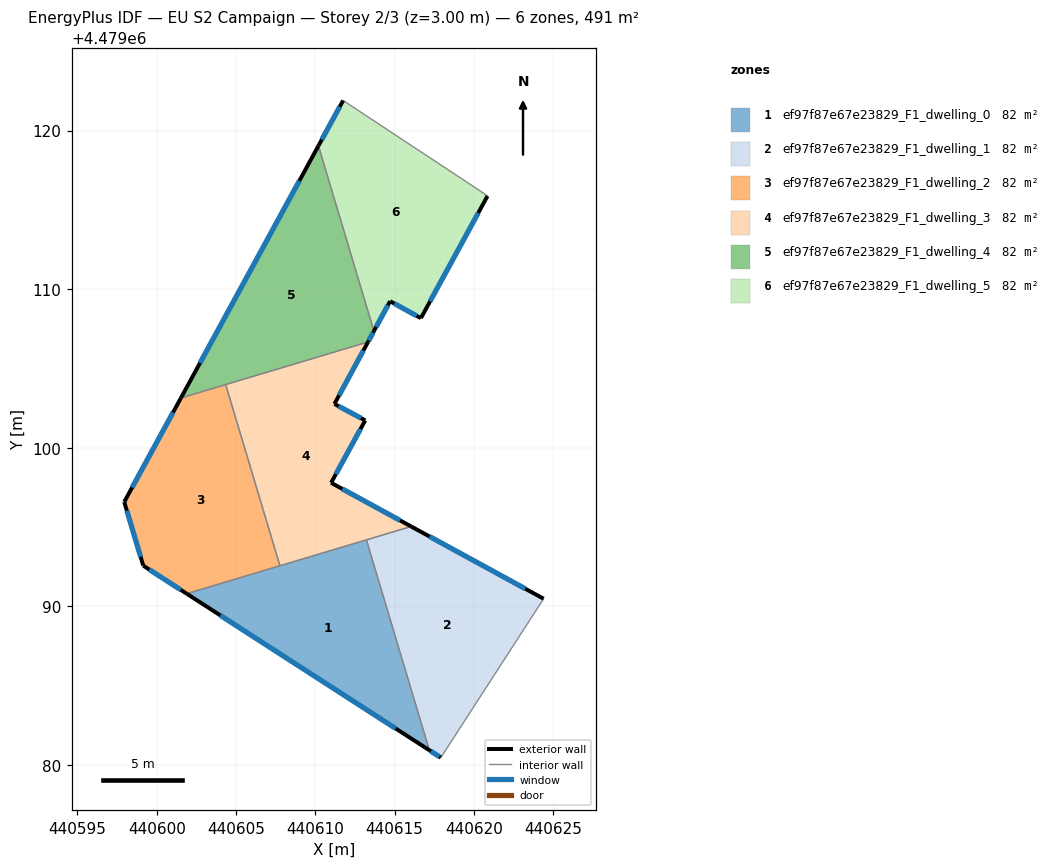
=== STOREY PLAN SPEC (per zone: floor XY polygon, exterior-wall plan segments, windows/doors) ===
zone 1: ef97f87e67e23829_F1_dwelling_0  (81.8 m²)
  floor: (440617.19, 4479080.93) (440613.22, 4479094.19) (440601.89, 4479090.80)
  exterior wall: (440617.19, 4479080.93) – (440601.89, 4479090.80)  [18.2 m]
    window: (440615.07, 4479082.30) – (440604.02, 4479089.43)  [28.5 m²]
  interior walls: 3
zone 2: ef97f87e67e23829_F1_dwelling_1  (81.8 m²)
  floor: (440617.91, 4479080.46) (440624.39, 4479090.48) (440616.04, 4479095.04) (440613.22, 4479094.19) (440617.19, 4479080.93)
  exterior wall: (440616.04, 4479095.04) – (440624.39, 4479090.48)  [9.5 m]
    window: (440617.20, 4479094.41) – (440623.24, 4479091.11)  [14.9 m²]
  exterior wall: (440617.91, 4479080.46) – (440617.19, 4479080.93)  [0.9 m]
    window: (440617.81, 4479080.53) – (440617.29, 4479080.87)  [1.3 m²]
  interior walls: 3
zone 3: ef97f87e67e23829_F1_dwelling_2  (81.8 m²)
  floor: (440607.77, 4479092.56) (440604.35, 4479103.98) (440601.53, 4479103.14) (440597.95, 4479096.59) (440599.15, 4479092.57) (440601.89, 4479090.80)
  exterior wall: (440599.15, 4479092.57) – (440597.95, 4479096.59)  [4.2 m]
    window: (440598.99, 4479093.13) – (440598.12, 4479096.03)  [6.6 m²]
  exterior wall: (440597.95, 4479096.59) – (440601.53, 4479103.14)  [7.5 m]
    window: (440598.45, 4479097.50) – (440601.03, 4479102.23)  [11.7 m²]
  exterior wall: (440601.89, 4479090.80) – (440599.15, 4479092.57)  [3.3 m]
    window: (440601.51, 4479091.05) – (440599.53, 4479092.32)  [5.1 m²]
  interior walls: 3
zone 4: ef97f87e67e23829_F1_dwelling_3  (81.8 m²)
  floor: (440616.04, 4479095.04) (440611.00, 4479097.79) (440613.15, 4479101.73) (440611.21, 4479102.76) (440613.32, 4479106.67) (440604.35, 4479103.98) (440607.77, 4479092.56)
  exterior wall: (440611.00, 4479097.79) – (440616.04, 4479095.04)  [5.8 m]
    window: (440611.70, 4479097.41) – (440615.34, 4479095.42)  [9.0 m²]
  exterior wall: (440613.32, 4479106.67) – (440611.21, 4479102.76)  [4.4 m]
    window: (440613.03, 4479106.13) – (440611.50, 4479103.31)  [7.0 m²]
  exterior wall: (440611.21, 4479102.76) – (440613.15, 4479101.73)  [2.2 m]
    window: (440611.47, 4479102.62) – (440612.88, 4479101.87)  [3.4 m²]
  exterior wall: (440613.15, 4479101.73) – (440611.00, 4479097.79)  [4.5 m]
    window: (440612.85, 4479101.18) – (440611.29, 4479098.34)  [7.0 m²]
  interior walls: 4
zone 5: ef97f87e67e23829_F1_dwelling_4  (81.8 m²)
  floor: (440613.32, 4479106.67) (440613.69, 4479107.36) (440610.20, 4479119.04) (440601.53, 4479103.14)
  exterior wall: (440601.53, 4479103.14) – (440610.20, 4479119.04)  [18.1 m]
    window: (440602.73, 4479105.35) – (440608.99, 4479116.83)  [28.4 m²]
  exterior wall: (440613.69, 4479107.36) – (440613.32, 4479106.67)  [0.8 m]
    window: (440613.64, 4479107.26) – (440613.37, 4479106.77)  [1.2 m²]
  interior walls: 3
zone 6: ef97f87e67e23829_F1_dwelling_5  (81.8 m²)
  floor: (440616.66, 4479108.17) (440620.86, 4479115.88) (440620.43, 4479116.17) (440611.76, 4479121.90) (440610.20, 4479119.04) (440613.69, 4479107.36) (440614.72, 4479109.24)
  exterior wall: (440616.66, 4479108.17) – (440614.72, 4479109.24)  [2.2 m]
    window: (440616.39, 4479108.32) – (440614.99, 4479109.09)  [3.5 m²]
  exterior wall: (440614.72, 4479109.24) – (440613.69, 4479107.36)  [2.1 m]
    window: (440614.57, 4479108.98) – (440613.84, 4479107.62)  [3.4 m²]
  exterior wall: (440610.20, 4479119.04) – (440611.76, 4479121.90)  [3.3 m]
    window: (440610.41, 4479119.43) – (440611.54, 4479121.50)  [5.1 m²]
  exterior wall: (440620.86, 4479115.88) – (440616.66, 4479108.17)  [8.8 m]
    window: (440620.27, 4479114.81) – (440617.24, 4479109.24)  [13.7 m²]
  interior walls: 3

=== DERIVED (storey summary) ===
Building: EU S2 Campaign
Storey: 2 of 3  (floor level z = 3.00 m)
Storey gross floor area: 491.0 m²
Zones on this storey: 6
  - ef97f87e67e23829_F1_dwelling_0: floor 81.8 m²; exterior wall 18.2 m (54.6 m²); 1 window(s) 28.5 m²; WWR 52.2%
  - ef97f87e67e23829_F1_dwelling_1: floor 81.8 m²; exterior wall 10.4 m (31.1 m²); 2 window(s) 16.2 m²; WWR 52.2%
  - ef97f87e67e23829_F1_dwelling_2: floor 81.8 m²; exterior wall 14.9 m (44.8 m²); 3 window(s) 23.4 m²; WWR 52.2%
  - ef97f87e67e23829_F1_dwelling_3: floor 81.8 m²; exterior wall 16.9 m (50.6 m²); 4 window(s) 26.4 m²; WWR 52.2%
  - ef97f87e67e23829_F1_dwelling_4: floor 81.8 m²; exterior wall 18.9 m (56.7 m²); 2 window(s) 29.6 m²; WWR 52.2%
  - ef97f87e67e23829_F1_dwelling_5: floor 81.8 m²; exterior wall 16.4 m (49.2 m²); 4 window(s) 25.7 m²; WWR 52.2%
Zone adjacency (shared interzone walls):
  - ef97f87e67e23829_F1_dwelling_0 ↔ ef97f87e67e23829_F1_dwelling_1
  - ef97f87e67e23829_F1_dwelling_0 ↔ ef97f87e67e23829_F1_dwelling_2
  - ef97f87e67e23829_F1_dwelling_0 ↔ ef97f87e67e23829_F1_dwelling_3
  - ef97f87e67e23829_F1_dwelling_1 ↔ ef97f87e67e23829_F1_dwelling_3
  - ef97f87e67e23829_F1_dwelling_2 ↔ ef97f87e67e23829_F1_dwelling_3
  - ef97f87e67e23829_F1_dwelling_2 ↔ ef97f87e67e23829_F1_dwelling_4
  - ef97f87e67e23829_F1_dwelling_3 ↔ ef97f87e67e23829_F1_dwelling_4
  - ef97f87e67e23829_F1_dwelling_4 ↔ ef97f87e67e23829_F1_dwelling_5